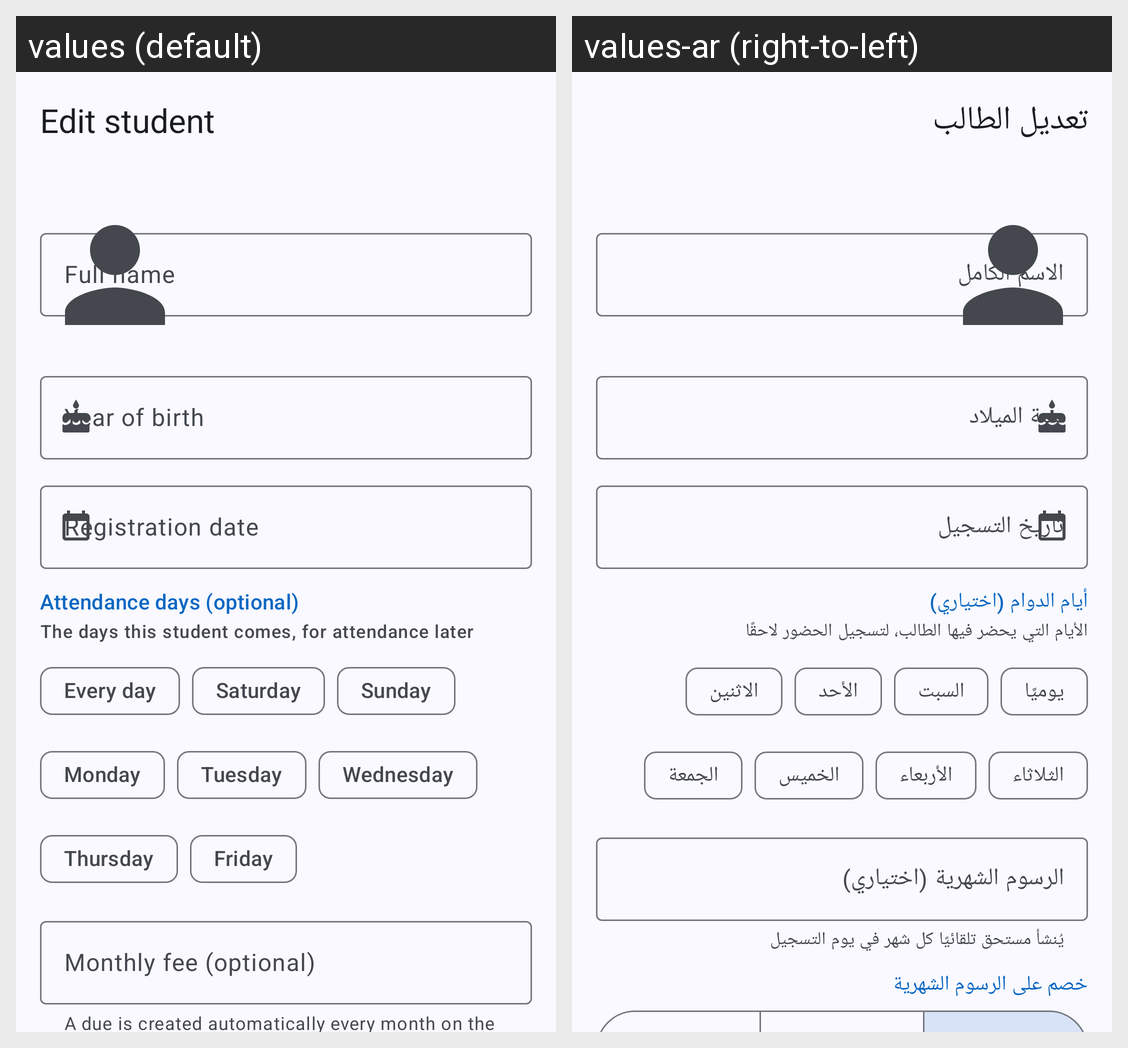

Strings drawn on this Android screen and how each of the app's shown locales translates them:
Android screen res/layout/activity_edit.xml rendered under 2 locales, left to right: values (default), values-ar (right-to-left). Device: Nexus 5 (rendered at 1080×1920; each locale shown at half size, 540×960, under a caption strip naming it); theme Theme.TalibPay.
Strings drawn on this screen, with the default value and each locale's value (text and hints the layout hard-codes, and strings that could not be matched under every locale, appear in the picture but are not listed):

edit_student
  values: Edit student
  values-ar: تعديل الطالب

year_of_birth
  values: Year of birth
  values-ar: سنة الميلاد

registration_date
  values: Registration date
  values-ar: تاريخ التسجيل

monthly_fee_optional
  values: Monthly fee (optional)
  values-ar: الرسوم الشهرية (اختياري)

monthly_fee_helper
  values: A due is created automatically every month on the registration day
  values-ar: يُنشأ مستحق تلقائيًا كل شهر في يوم التسجيل

attendance_days_optional
  values: Attendance days (optional)
  values-ar: أيام الدوام (اختياري)

attendance_days_helper
  values: The days this student comes, for attendance later
  values-ar: الأيام التي يحضر فيها الطالب، لتسجيل الحضور لاحقًا

attendance_daily
  values: Every day
  values-ar: يوميًا

day_saturday
  values: Saturday
  values-ar: السبت

day_sunday
  values: Sunday
  values-ar: الأحد

day_monday
  values: Monday
  values-ar: الاثنين

day_tuesday
  values: Tuesday
  values-ar: الثلاثاء

day_wednesday
  values: Wednesday
  values-ar: الأربعاء

day_thursday
  values: Thursday
  values-ar: الخميس

day_friday
  values: Friday
  values-ar: الجمعة
